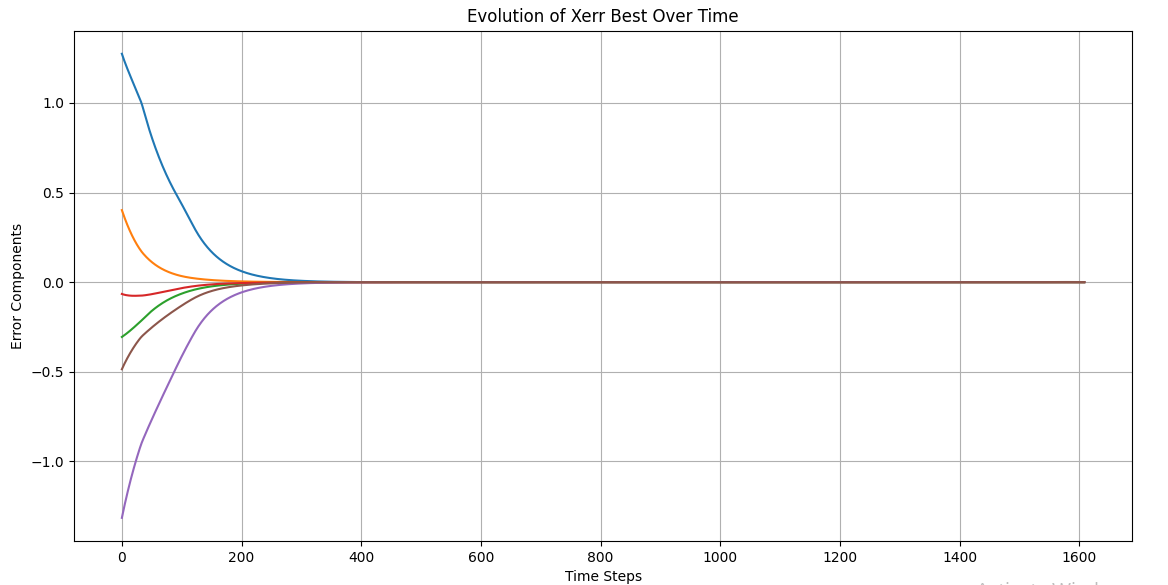

Data behind this chart, as committed beside it:
1.2744768336409238, 0.40209784931005704, -0.3056765539276954, -0.06571357403207723, -1.3150789145869413, -0.4859903362131529
1.264, 0.3923, -0.3033, -0.06701, -1.299, -0.4785
1.255, 0.3828, -0.301, -0.06811, -1.283, -0.4712
1.245, 0.3734, -0.2986, -0.06908, -1.267, -0.4641
1.236, 0.3641, -0.2962, -0.06996, -1.252, -0.4572
1.227, 0.3551, -0.2938, -0.07076, -1.237, -0.4504
1.218, 0.3462, -0.2913, -0.07149, -1.222, -0.4438
1.209, 0.3376, -0.2888, -0.07215, -1.208, -0.4373
1.201, 0.3291, -0.2862, -0.07275, -1.193, -0.4309
1.192, 0.3208, -0.2836, -0.07329, -1.179, -0.4246
1.184, 0.3126, -0.2809, -0.07377, -1.165, -0.4184
1.176, 0.3047, -0.2783, -0.0742, -1.152, -0.4124
1.167, 0.2969, -0.2755, -0.07457, -1.138, -0.4064
1.159, 0.2893, -0.2728, -0.0749, -1.125, -0.4006
1.151, 0.2819, -0.27, -0.07518, -1.112, -0.3949
1.143, 0.2746, -0.2672, -0.07542, -1.099, -0.3892
1.135, 0.2675, -0.2643, -0.07561, -1.086, -0.3837
1.127, 0.2605, -0.2614, -0.07577, -1.074, -0.3782
1.119, 0.2538, -0.2585, -0.07588, -1.061, -0.3728
1.111, 0.2471, -0.2556, -0.07596, -1.049, -0.3675
1.103, 0.2407, -0.2527, -0.07601, -1.037, -0.3623
1.095, 0.2344, -0.2497, -0.07602, -1.025, -0.3572
1.088, 0.2282, -0.2468, -0.076, -1.014, -0.3522
1.08, 0.2222, -0.2438, -0.07595, -1.002, -0.3473
1.072, 0.2163, -0.2408, -0.07588, -0.9909, -0.3424
1.064, 0.2106, -0.2378, -0.07579, -0.9797, -0.3377
1.056, 0.2051, -0.2348, -0.07567, -0.9687, -0.333
1.048, 0.1996, -0.2318, -0.07554, -0.9578, -0.3285
1.04, 0.1943, -0.2287, -0.0754, -0.9471, -0.324
1.032, 0.1892, -0.2257, -0.07525, -0.9367, -0.3196
1.024, 0.1842, -0.2226, -0.0751, -0.9264, -0.3154
1.015, 0.1794, -0.2195, -0.07496, -0.9164, -0.3113
1.006, 0.1747, -0.2164, -0.07484, -0.9067, -0.3074
0.9968, 0.1702, -0.2132, -0.07474, -0.8975, -0.3037
0.9862, 0.1659, -0.21, -0.07459, -0.8889, -0.3003
0.9746, 0.1619, -0.2066, -0.07433, -0.8807, -0.2971
0.9626, 0.1579, -0.2033, -0.07398, -0.8728, -0.294
0.9506, 0.1541, -0.1999, -0.07359, -0.8649, -0.2909
0.9387, 0.1504, -0.1966, -0.07319, -0.8571, -0.2878
0.9269, 0.1468, -0.1933, -0.07276, -0.8493, -0.2848
0.9153, 0.1432, -0.1901, -0.07231, -0.8416, -0.2818
0.9039, 0.1398, -0.1869, -0.07184, -0.8339, -0.2788
0.8926, 0.1364, -0.1838, -0.07135, -0.8262, -0.2759
0.8815, 0.1331, -0.1807, -0.07084, -0.8186, -0.2729
0.8705, 0.1299, -0.1776, -0.07032, -0.811, -0.27
0.8597, 0.1268, -0.1746, -0.06978, -0.8034, -0.2671
0.849, 0.1237, -0.1717, -0.06923, -0.7959, -0.2642
0.8385, 0.1207, -0.1687, -0.06866, -0.7884, -0.2613
0.8282, 0.1178, -0.1658, -0.06808, -0.781, -0.2585
0.8179, 0.115, -0.163, -0.06749, -0.7735, -0.2556
0.8078, 0.1122, -0.1602, -0.06688, -0.7661, -0.2528
0.7979, 0.1095, -0.1574, -0.06627, -0.7587, -0.25
0.7881, 0.1068, -0.1547, -0.06564, -0.7514, -0.2472
0.7784, 0.1043, -0.152, -0.065, -0.744, -0.2445
0.7688, 0.1017, -0.1493, -0.06436, -0.7367, -0.2417
0.7594, 0.09929, -0.1467, -0.0637, -0.7294, -0.239
0.7501, 0.0969, -0.1441, -0.06304, -0.7222, -0.2363
0.741, 0.09457, -0.1416, -0.06237, -0.7149, -0.2336
0.7319, 0.09229, -0.1391, -0.06169, -0.7077, -0.2309
0.723, 0.09007, -0.1367, -0.06101, -0.7004, -0.2282
0.7142, 0.0879, -0.1342, -0.06032, -0.6932, -0.2256
... 1,548 more rows
